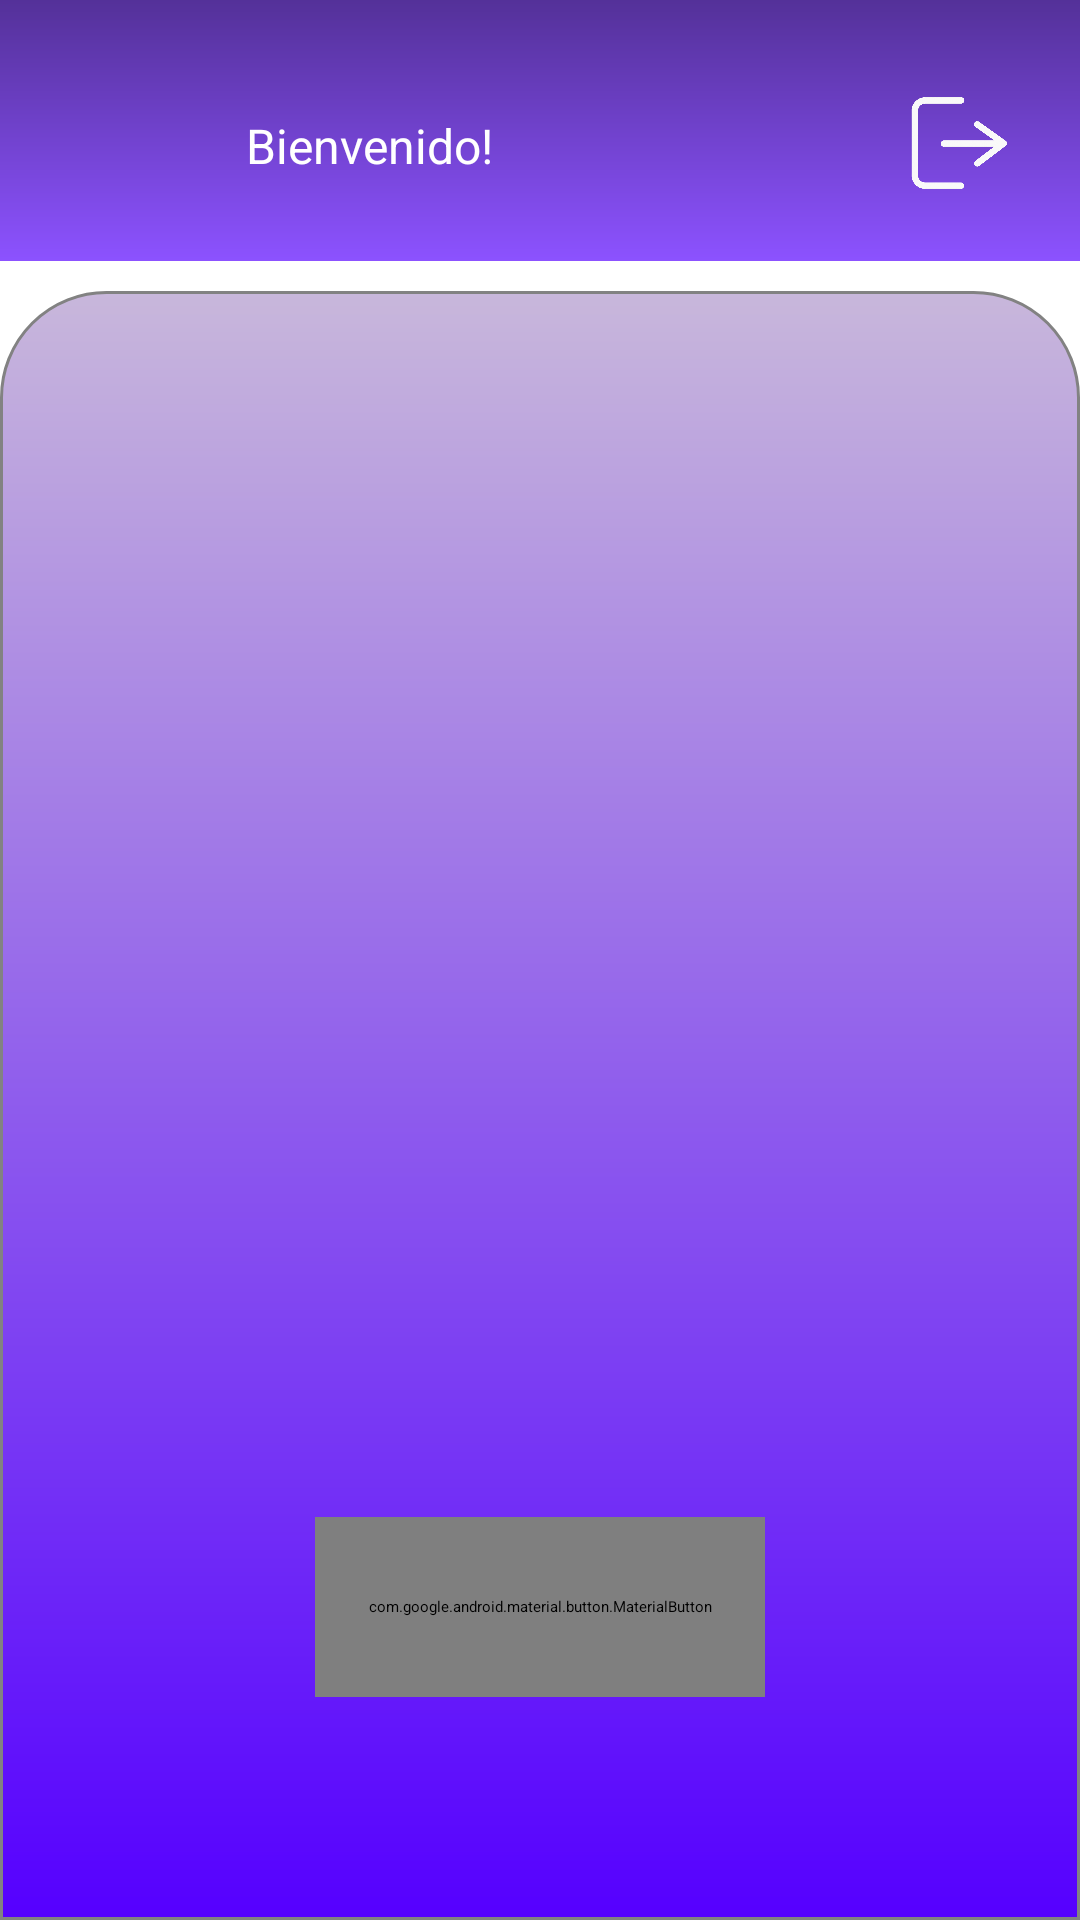

This screen was rendered from an Android layout file. Write that file and the resources it references.
<!-- AndroidManifest.xml: application theme Theme.ClubDeportivo -->
<!-- res/layout/fragment_check_payment.xml -->
<?xml version="1.0" encoding="utf-8"?>
<LinearLayout xmlns:android="http://schemas.android.com/apk/res/android"
    xmlns:app="http://schemas.android.com/apk/res-auto"
    xmlns:tools="http://schemas.android.com/tools"
    android:id="@+id/menu"
    android:layout_width="match_parent"
    android:orientation="vertical"
    android:layout_height="match_parent"
    android:background="@color/white"
    tools:context=".fragments.CheckPaymentDialogFragment">

    <include layout="@layout/component_header_layout" />

    <LinearLayout
        android:id="@+id/body"
        android:layout_width="match_parent"
        android:layout_height="match_parent"
        android:background="@drawable/container_gradient"
        android:gravity="center"
        android:orientation="vertical"
        android:layout_marginTop="10dp"
        android:padding="16dp">

        <ImageView
            android:id="@+id/payment_icon"
            android:layout_width="150dp"
            android:layout_height="150dp"
            android:layout_marginBottom="16dp"
            android:contentDescription="payment_icon_success" />

        <TextView
            android:id="@+id/txtMessage"
            android:layout_width="wrap_content"
            android:layout_height="wrap_content"
            android:textAlignment="center"
            android:textSize="18sp"
            android:textStyle="bold"
            android:textColor="@color/white"
            android:layout_marginTop="10dp"/>

        <com.google.android.material.button.MaterialButton
            android:id="@+id/btnOk"
            style="@style/Widget.AppCompat.Button"
            android:layout_width="150dp"
            android:layout_height="60dp"
            android:layout_marginTop="150dp"
            android:layout_marginBottom="16dp"
            android:background="@drawable/button_form"
            android:includeFontPadding="false"
            android:text="Aceptar"
            android:padding="5dp"
            android:textSize="18sp"
            app:backgroundTint="@null" />
    </LinearLayout>
</LinearLayout>
<!-- res/layout/component_header_layout.xml (included above) -->
<?xml version="1.0" encoding="utf-8"?>
<merge xmlns:android="http://schemas.android.com/apk/res/android">


    <LinearLayout
    android:id="@+id/header"
    android:layout_width="match_parent"
    android:layout_height="wrap_content"
    android:background="@drawable/header_background"
    android:gravity="center_vertical"
    android:orientation="horizontal"
    android:padding="16dp">

    
    <ImageButton
        android:id="@+id/userMenu"
        android:layout_width="50dp"
        android:layout_height="50dp"
        android:layout_marginTop="5dp"
        android:background="@drawable/circle_buttons"
        android:contentDescription="user_icon"
        android:padding="0dp"
        android:scaleType="centerCrop"
        android:src="@drawable/ic_user_icon" />

    
    <TextView
        android:id="@+id/txtWelcome"
        android:layout_width="0dp"
        android:layout_height="wrap_content"
        android:layout_weight="1"
        android:layout_marginTop="5dp"
        android:gravity="center_vertical"
        android:paddingStart="16dp"
        android:paddingEnd="16dp"
        android:text="Bienvenido!"
        android:textColor="@color/white"
        android:textSize="16sp" />

    
    <ImageButton
        android:id="@+id/btnExit"
        android:layout_width="50dp"
        android:layout_height="50dp"
        android:layout_marginTop="5dp"
        android:background="@drawable/circle_buttons"
        android:contentDescription="user_icon"
        android:padding="0dp"
        android:scaleType="centerCrop"
        android:src="@drawable/ic_salir_icon" />
</LinearLayout>



</merge>
<!-- resources referenced by this layout -->
<resources>
  <color name="white">#FFFFFFFF</color>
  <!-- drawable button_form (drawable) -->
  <?xml version="1.0" encoding="utf-8"?>
  <shape xmlns:android="http://schemas.android.com/apk/res/android">
      
      <corners android:radius="15dp" />
  
      
      <solid android:color="#473d5c" />
  </shape>
  <!-- drawable circle_buttons (drawable) -->
  <?xml version="1.0" encoding="utf-8"?>
  <shape xmlns:android="http://schemas.android.com/apk/res/android"
      android:shape="oval">
      <solid android:color="#00000000" /> 
  </shape>
  <!-- drawable container_gradient (drawable) -->
  <?xml version="1.0" encoding="utf-8"?>
  <shape xmlns:android="http://schemas.android.com/apk/res/android">
      <gradient
          android:startColor="#5500FF"
          android:endColor="#C8B7DB"
          android:angle="90" />
      <corners
          android:topLeftRadius="35dp"
          android:topRightRadius="35dp" />
      <stroke
          android:width="1dp"
          android:color="#828282" />
  </shape>
  <!-- drawable header_background (drawable) -->
  <?xml version="1.0" encoding="utf-8"?>
  <layer-list xmlns:android="http://schemas.android.com/apk/res/android">
      
      <item>
          <shape android:shape="rectangle">
              <gradient
                  android:type="radial"
                  android:gradientRadius="50%"
                  android:startColor="#5D21D3"
                  android:endColor="#5D21D3" />
          </shape>
      </item>
  
      
      <item>
          <shape android:shape="rectangle">
              <gradient
                  android:type="linear"
                  android:angle="90"
                  android:startColor="#8C52FF"
                  android:endColor="#543199" />
          </shape>
      </item>
  </layer-list>
  <!-- drawable ic_salir_icon: png bitmap (drawable, 83546 bytes) -->
</resources>
